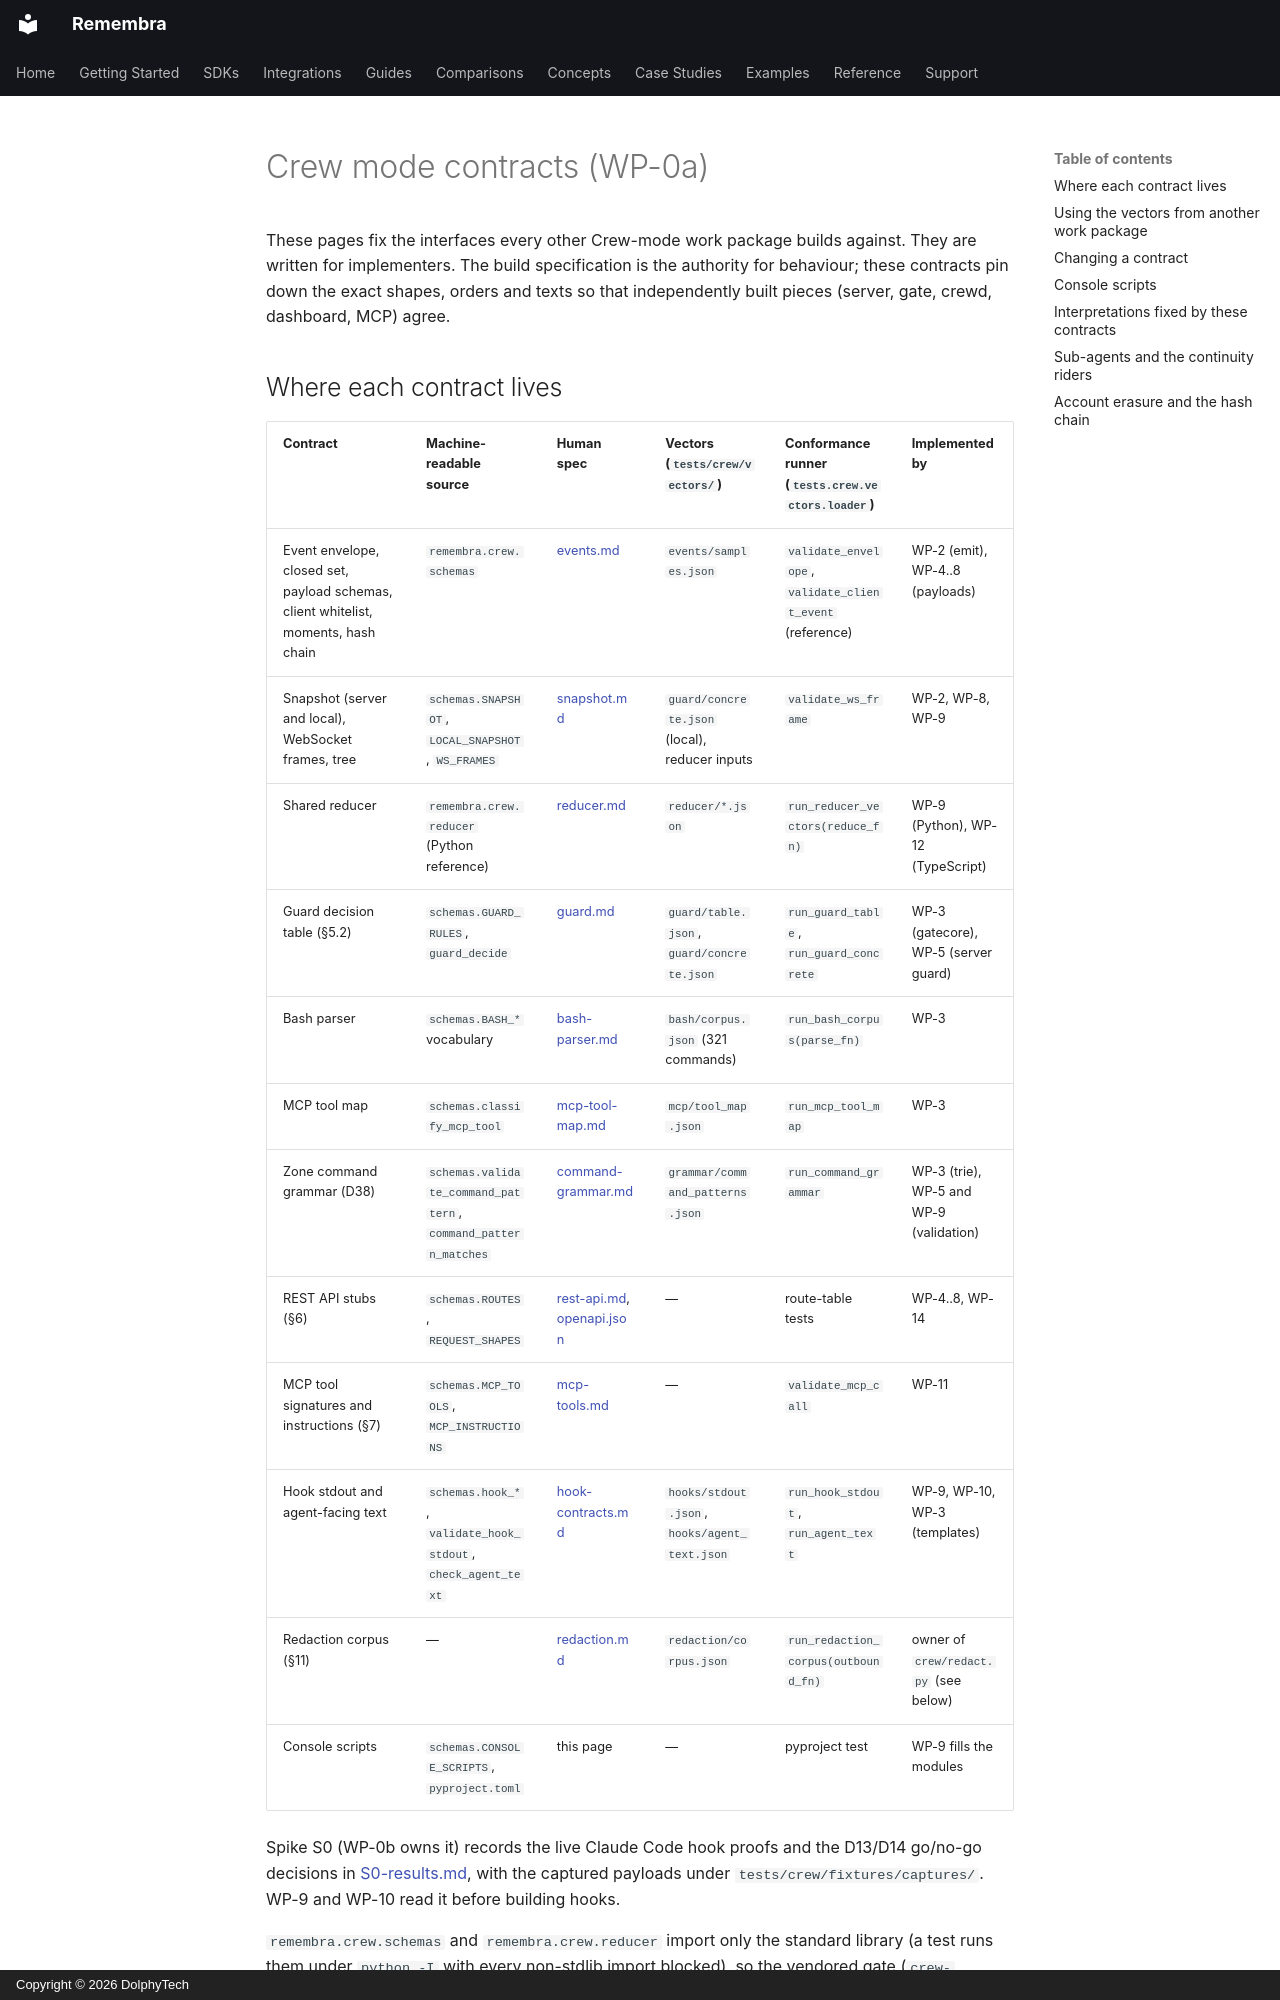

repository: remembra-ai/remembra · page: crew/index.html · generator: mkdocs · copyright: Copyright © 2026 DolphyTech

# Crew mode contracts (WP-0a)

These pages fix the interfaces every other Crew-mode work package builds against. They are
written for implementers. The build specification is the authority for behaviour; these
contracts pin down the exact shapes, orders and texts so that independently built pieces
(server, gate, crewd, dashboard, MCP) agree.

## Where each contract lives

| Contract | Machine-readable source | Human spec | Vectors (`tests/crew/vectors/`) | Conformance runner (`tests.crew.vectors.loader`) | Implemented by |
|---|---|---|---|---|---|
| Event envelope, closed set, payload schemas, client whitelist, moments, hash chain | `remembra.crew.schemas` | [events.md](events.md) | `events/samples.json` | `validate_envelope`, `validate_client_event` (reference) | WP-2 (emit), WP-4..8 (payloads) |
| Snapshot (server and local), WebSocket frames, tree | `schemas.SNAPSHOT`, `LOCAL_SNAPSHOT`, `WS_FRAMES` | [snapshot.md](snapshot.md) | `guard/concrete.json` (local), reducer inputs | `validate_ws_frame` | WP-2, WP-8, WP-9 |
| Shared reducer | `remembra.crew.reducer` (Python reference) | [reducer.md](reducer.md) | `reducer/*.json` | `run_reducer_vectors(reduce_fn)` | WP-9 (Python), WP-12 (TypeScript) |
| Guard decision table (§5.2) | `schemas.GUARD_RULES`, `guard_decide` | [guard.md](guard.md) | `guard/table.json`, `guard/concrete.json` | `run_guard_table`, `run_guard_concrete` | WP-3 (gatecore), WP-5 (server guard) |
| Bash parser | `schemas.BASH_*` vocabulary | [bash-parser.md](bash-parser.md) | `bash/corpus.json` (321 commands) | `run_bash_corpus(parse_fn)` | WP-3 |
| MCP tool map | `schemas.classify_mcp_tool` | [mcp-tool-map.md](mcp-tool-map.md) | `mcp/tool_map.json` | `run_mcp_tool_map` | WP-3 |
| Zone command grammar (D38) | `schemas.validate_command_pattern`, `command_pattern_matches` | [command-grammar.md](command-grammar.md) | `grammar/command_patterns.json` | `run_command_grammar` | WP-3 (trie), WP-5 and WP-9 (validation) |
| REST API stubs (§6) | `schemas.ROUTES`, `REQUEST_SHAPES` | [rest-api.md](rest-api.md), [openapi.json](openapi.json) | — | route-table tests | WP-4..8, WP-14 |
| MCP tool signatures and instructions (§7) | `schemas.MCP_TOOLS`, `MCP_INSTRUCTIONS` | [mcp-tools.md](mcp-tools.md) | — | `validate_mcp_call` | WP-11 |
| Hook stdout and agent-facing text | `schemas.hook_*`, `validate_hook_stdout`, `check_agent_text` | [hook-contracts.md](hook-contracts.md) | `hooks/stdout.json`, `hooks/agent_text.json` | `run_hook_stdout`, `run_agent_text` | WP-9, WP-10, WP-3 (templates) |
| Redaction corpus (§11) | — | [redaction.md](redaction.md) | `redaction/corpus.json` | `run_redaction_corpus(outbound_fn)` | owner of `crew/redact.py` (see below) |
| Console scripts | `schemas.CONSOLE_SCRIPTS`, `pyproject.toml` | this page | — | pyproject test | WP-9 fills the modules |

Spike S0 (WP-0b owns it) records the live Claude Code hook proofs and the D13/D14 go/no-go
decisions in [S0-results.md](S0-results.md), with the captured payloads under
`tests/crew/fixtures/captures/`. WP-9 and WP-10 read it before building hooks.

`remembra.crew.schemas` and `remembra.crew.reducer` import only the standard library (a test runs
them under `python -I` with every non-stdlib import blocked), so the vendored gate
(`crew-gate.py`) and the CLI can use or vendor them without the server extras.

## Using the vectors from another work package

```python
from remembra.crew import gatecore                      # your module
from tests.crew.vectors.loader import run_bash_corpus

def test_bash_parser_conforms():
    assert run_bash_corpus(gatecore.parse_bash) == []
```

Each runner returns a list of readable failures; an empty list means conformant. The TypeScript
reducer (WP-12) loads the same JSON files and applies the assertion language in
[reducer.md](reducer.md).
